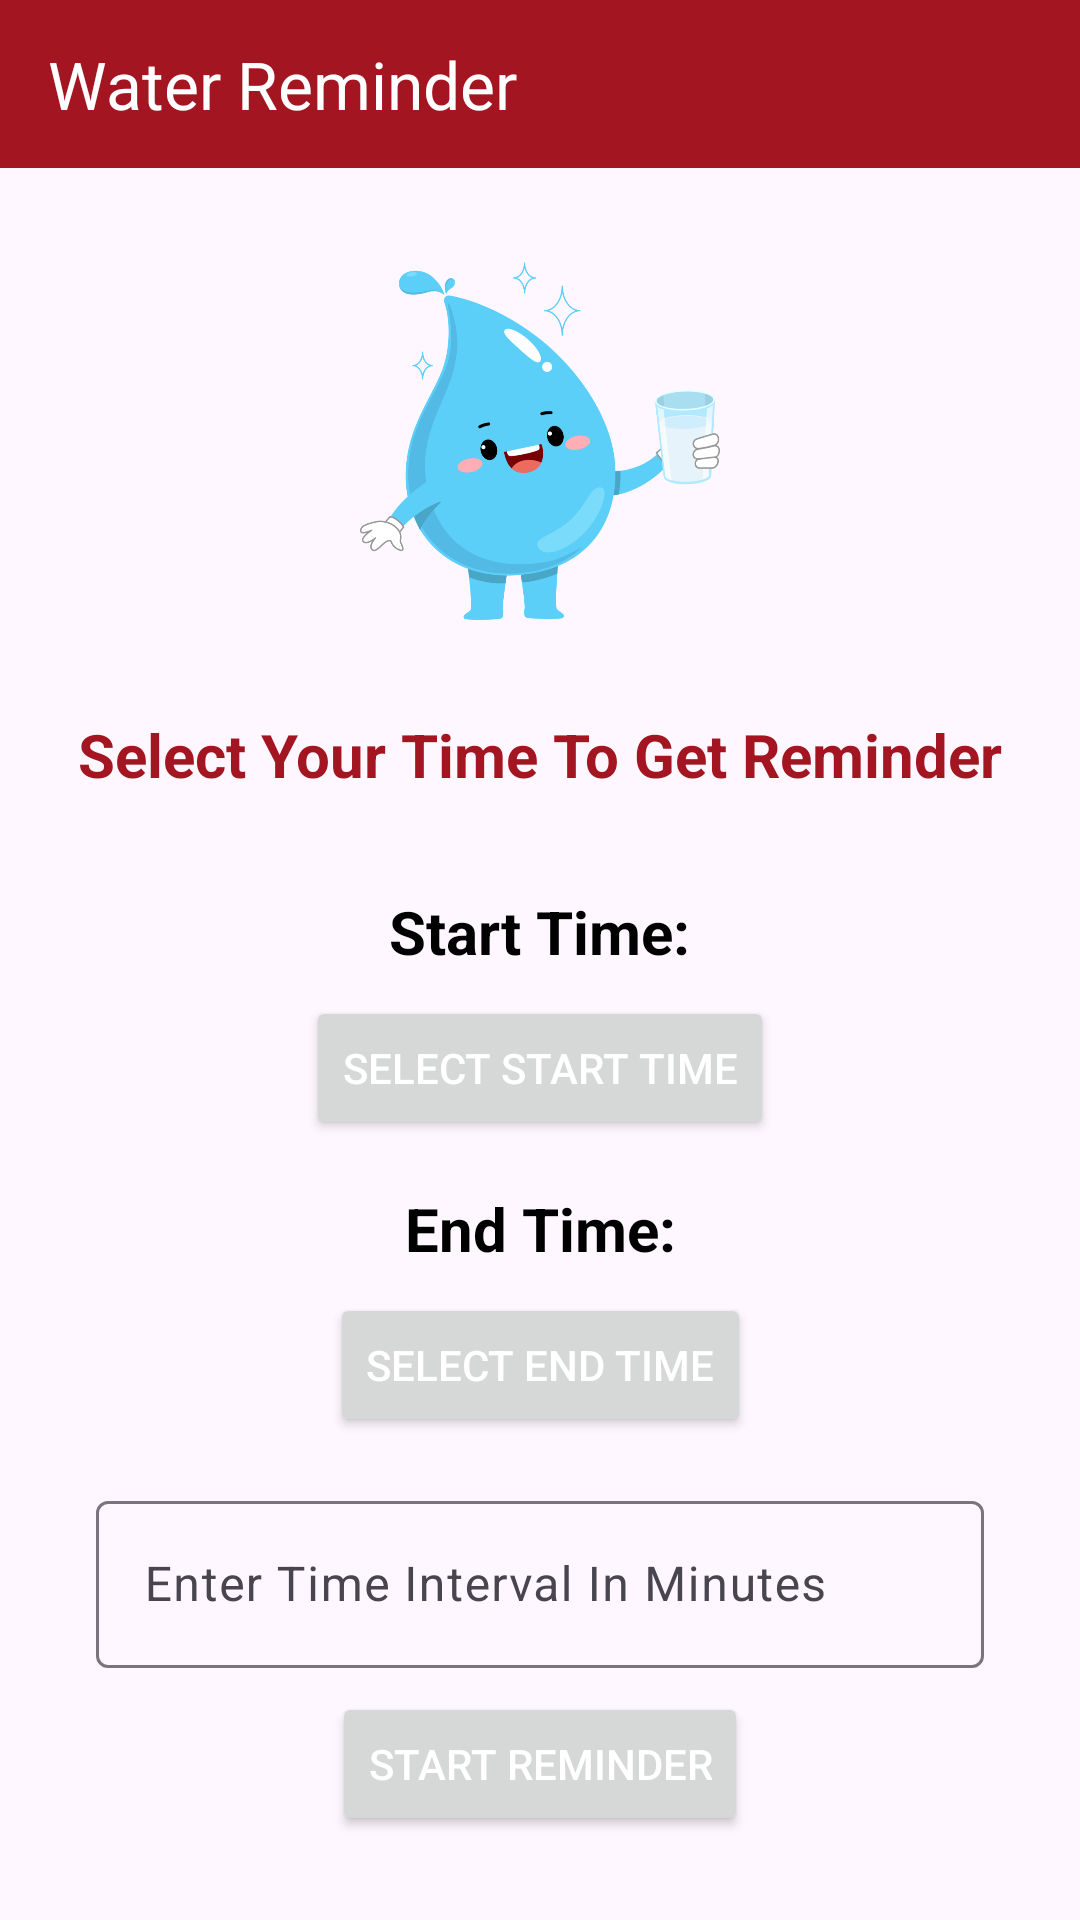

This screen was rendered from an Android layout file. Write that file and the resources it references.
<!-- AndroidManifest.xml: application theme Theme.Bodyworks -->
<!-- res/layout/activity_water_reminder.xml -->
<?xml version="1.0" encoding="utf-8"?>
<androidx.constraintlayout.widget.ConstraintLayout xmlns:android="http://schemas.android.com/apk/res/android"
    xmlns:app="http://schemas.android.com/apk/res-auto"
    xmlns:tools="http://schemas.android.com/tools"
    android:layout_width="match_parent"
    android:layout_height="match_parent"
    tools:context=".views.waterReminder.WaterReminderActivity">

    <androidx.appcompat.widget.Toolbar
        android:id="@+id/waterReminderToolbar"
        android:layout_width="match_parent"
        android:layout_height="?android:actionBarSize"
        android:background="?attr/colorPrimary"
        android:minHeight="?attr/actionBarSize"
        android:theme="?attr/actionBarTheme"
        app:layout_constraintEnd_toEndOf="parent"
        app:layout_constraintStart_toStartOf="parent"
        app:layout_constraintTop_toTopOf="parent"
        app:navigationIcon="@drawable/baseline_arrow_back_24"
        app:title="Water Reminder"
        app:titleTextColor="@color/white" />

    <ImageView
        android:id="@+id/imageView"
        android:layout_width="150dp"
        android:layout_height="150dp"
        android:layout_marginTop="16dp"
        app:layout_constraintEnd_toEndOf="parent"
        app:layout_constraintStart_toStartOf="parent"
        app:layout_constraintTop_toBottomOf="@+id/waterReminderToolbar"
        android:contentDescription="@string/water_drop_with_glass_image"
        app:srcCompat="@drawable/water_reminder" />

    <TextView
        android:id="@+id/txtViewWaterReminderTime"
        android:layout_width="0dp"
        android:layout_height="wrap_content"
        android:layout_marginStart="16dp"
        android:layout_marginTop="16dp"
        android:layout_marginEnd="16dp"
        android:text="@string/get_reminder_title"
        android:textAlignment="center"
        android:textColor="@color/primary"
        android:textSize="20sp"
        android:textStyle="bold"
        app:layout_constraintEnd_toEndOf="parent"
        app:layout_constraintStart_toStartOf="parent"
        app:layout_constraintTop_toBottomOf="@+id/imageView" />

    <TextView
        android:id="@+id/txtViewStartTime"
        android:layout_width="wrap_content"
        android:layout_height="wrap_content"
        android:layout_marginTop="32dp"
        android:text="@string/start_time"
        android:textColor = "?android:textColorPrimary"
        android:textSize="20sp"
        android:textStyle="bold"
        app:layout_constraintEnd_toEndOf="parent"
        app:layout_constraintStart_toStartOf="parent"
        app:layout_constraintTop_toBottomOf="@+id/txtViewWaterReminderTime" />

    <TextView
        android:id="@+id/txtViewEndTime"
        android:layout_width="wrap_content"
        android:layout_height="wrap_content"
        android:layout_marginTop="16dp"
        android:text="@string/end_time"
        android:textColor = "?android:textColorPrimary"
        android:textSize="20sp"
        android:textStyle="bold"
        app:layout_constraintEnd_toEndOf="parent"
        app:layout_constraintStart_toStartOf="parent"
        app:layout_constraintTop_toBottomOf="@+id/btnStartTime" />

    <Button
        android:id="@+id/btnStartTime"
        android:layout_width="wrap_content"
        android:layout_height="wrap_content"
        android:layout_marginTop="8dp"
        android:text="@string/select_start_time"
        android:textColor="@color/white"
        app:layout_constraintEnd_toEndOf="parent"
        app:layout_constraintStart_toStartOf="parent"
        app:layout_constraintTop_toBottomOf="@+id/txtViewStartTime" />

    <Button
        android:id="@+id/btnEndTime"
        android:layout_width="wrap_content"
        android:layout_height="wrap_content"
        android:layout_marginTop="8dp"
        android:text="@string/select_end_time"
        android:textColor="@color/white"
        app:layout_constraintEnd_toEndOf="parent"
        app:layout_constraintStart_toStartOf="parent"
        app:layout_constraintTop_toBottomOf="@+id/txtViewEndTime" />

    <com.google.android.material.textfield.TextInputLayout
        android:id="@+id/qtyTextLayout"
        android:layout_width="match_parent"
        android:layout_height="wrap_content"
        android:layout_marginStart="32dp"
        android:layout_marginTop="16dp"
        android:layout_marginEnd="32dp"
        android:hint="@string/enter_time_interval"
        app:layout_constraintEnd_toEndOf="parent"
        app:layout_constraintStart_toStartOf="parent"
        app:layout_constraintTop_toBottomOf="@+id/btnEndTime">

        <com.google.android.material.textfield.TextInputEditText
            android:id="@+id/timeIntervalInputTxt"
            android:layout_width="match_parent"
            android:layout_height="wrap_content"
            android:digits="0123456789"
            android:inputType="number"
            android:textColorHint="@color/primary" />
    </com.google.android.material.textfield.TextInputLayout>

    <Button
        android:id="@+id/btnStartReminder"
        android:layout_width="wrap_content"
        android:layout_height="wrap_content"
        android:layout_marginTop="8dp"
        android:text="@string/start_reminder"
        android:textColor="@color/white"
        app:layout_constraintEnd_toEndOf="parent"
        app:layout_constraintStart_toStartOf="parent"
        app:layout_constraintTop_toBottomOf="@+id/qtyTextLayout" />

</androidx.constraintlayout.widget.ConstraintLayout>
<!-- resources referenced by this layout -->
<resources>
  <color name="primary">#A31621</color>
  <color name="white">#FFFFFFFF</color>
  <!-- drawable water_reminder: png bitmap (drawable, 117534 bytes) -->
  <string name="end_time">End Time:</string>
  <string name="enter_time_interval">Enter Time Interval In Minutes</string>
  <string name="get_reminder_title">Select Your Time To Get Reminder</string>
  <string name="select_end_time">Select End Time</string>
  <string name="select_start_time">Select Start Time</string>
  <string name="start_reminder">Start Reminder</string>
  <string name="start_time">Start Time:</string>
  <string name="water_drop_with_glass_image">Water Drop With Glass Image</string>
  <style name="Theme.Bodyworks" parent="Base.Theme.Bodyworks" />
  <style name="Base.Theme.Bodyworks" parent="Theme.Material3.DayNight.NoActionBar">
          
          <item name="colorPrimary">@color/primary</item>
          <item name="android:statusBarColor">@color/primary</item>
          <item name="colorPrimaryVariant">@color/primary</item>
          <item name="android:textColorPrimary">@color/black</item>
      </style>
  <color name="black">#FF000000</color>
</resources>
